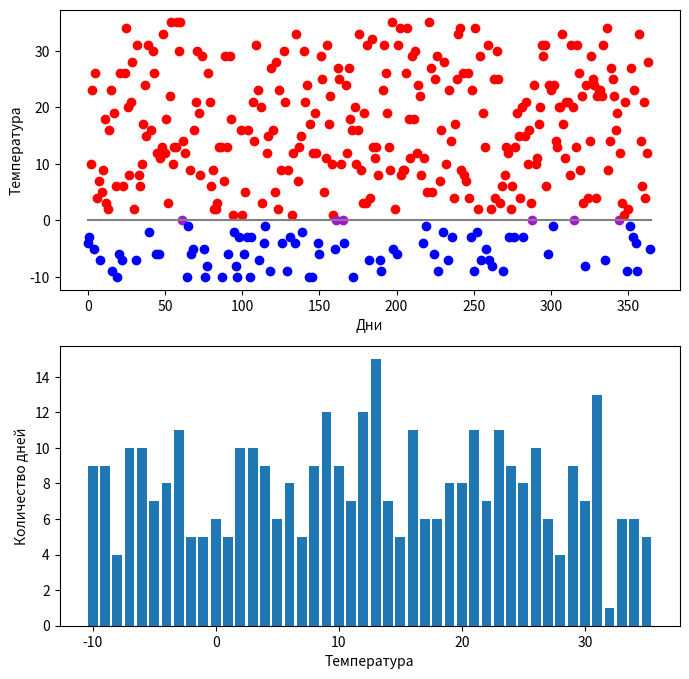

Reproduce this figure in Python.
# Задача:
# Создайте массив из 365 случайных чисел, представляющих дневную температуру (например, от −10 до 35).
# Найдите:
# Среднюю температуру за год.
# Количество дней с температурой выше 25.
# Самую длинную последовательность дней, когда температура была ниже 0.
# Визуализируйте:
# Линейный график температуры по дням.
# Гистограмму распределения температуры.
# Подсветку "холодных" и "жарких" дней на линейном графике.
from random import randint
import matplotlib.pyplot as plt


s = [randint(-10, 35) for i in range(365)]
print(f'Среднегодовая температура {round(sum(s) / len(s), 1)}')
print(f'Количество дней с температурой выше 25 - {sum(1 if i > 25 else 0 for i in s)}')
cnt = 0
d = []
for i in s:
    if i < 0:
        cnt += 1
    else:
        d.append(cnt)
        cnt = 0
print(f'Самая длинная последовательность дней, когда температура была ниже 0 - {max(d)}')


fig = plt.figure(figsize = (8, 8))
ax = plt.subplot(2,1,1)
plt.xlabel('Дни')
plt.ylabel('Температура')

x = [0, 365]
y = [0, 0]
ax.plot(x, y, color='grey')
for i in range(365):
    if s[i] > 0:
        plt.scatter(i, s[i], color='red')
    elif s[i] == 0:
        plt.scatter(i, s[i], color='#a515d1')
    else:
        plt.scatter(i, s[i], color='blue')

plt.subplot(2,1,2)
plt.xlabel('Температура')
plt.ylabel('Количество дней')
a = [i for i in range(-10, 36)]
b = [s.count(i) for i in a]
plt.bar(a, b)
plt.show()

